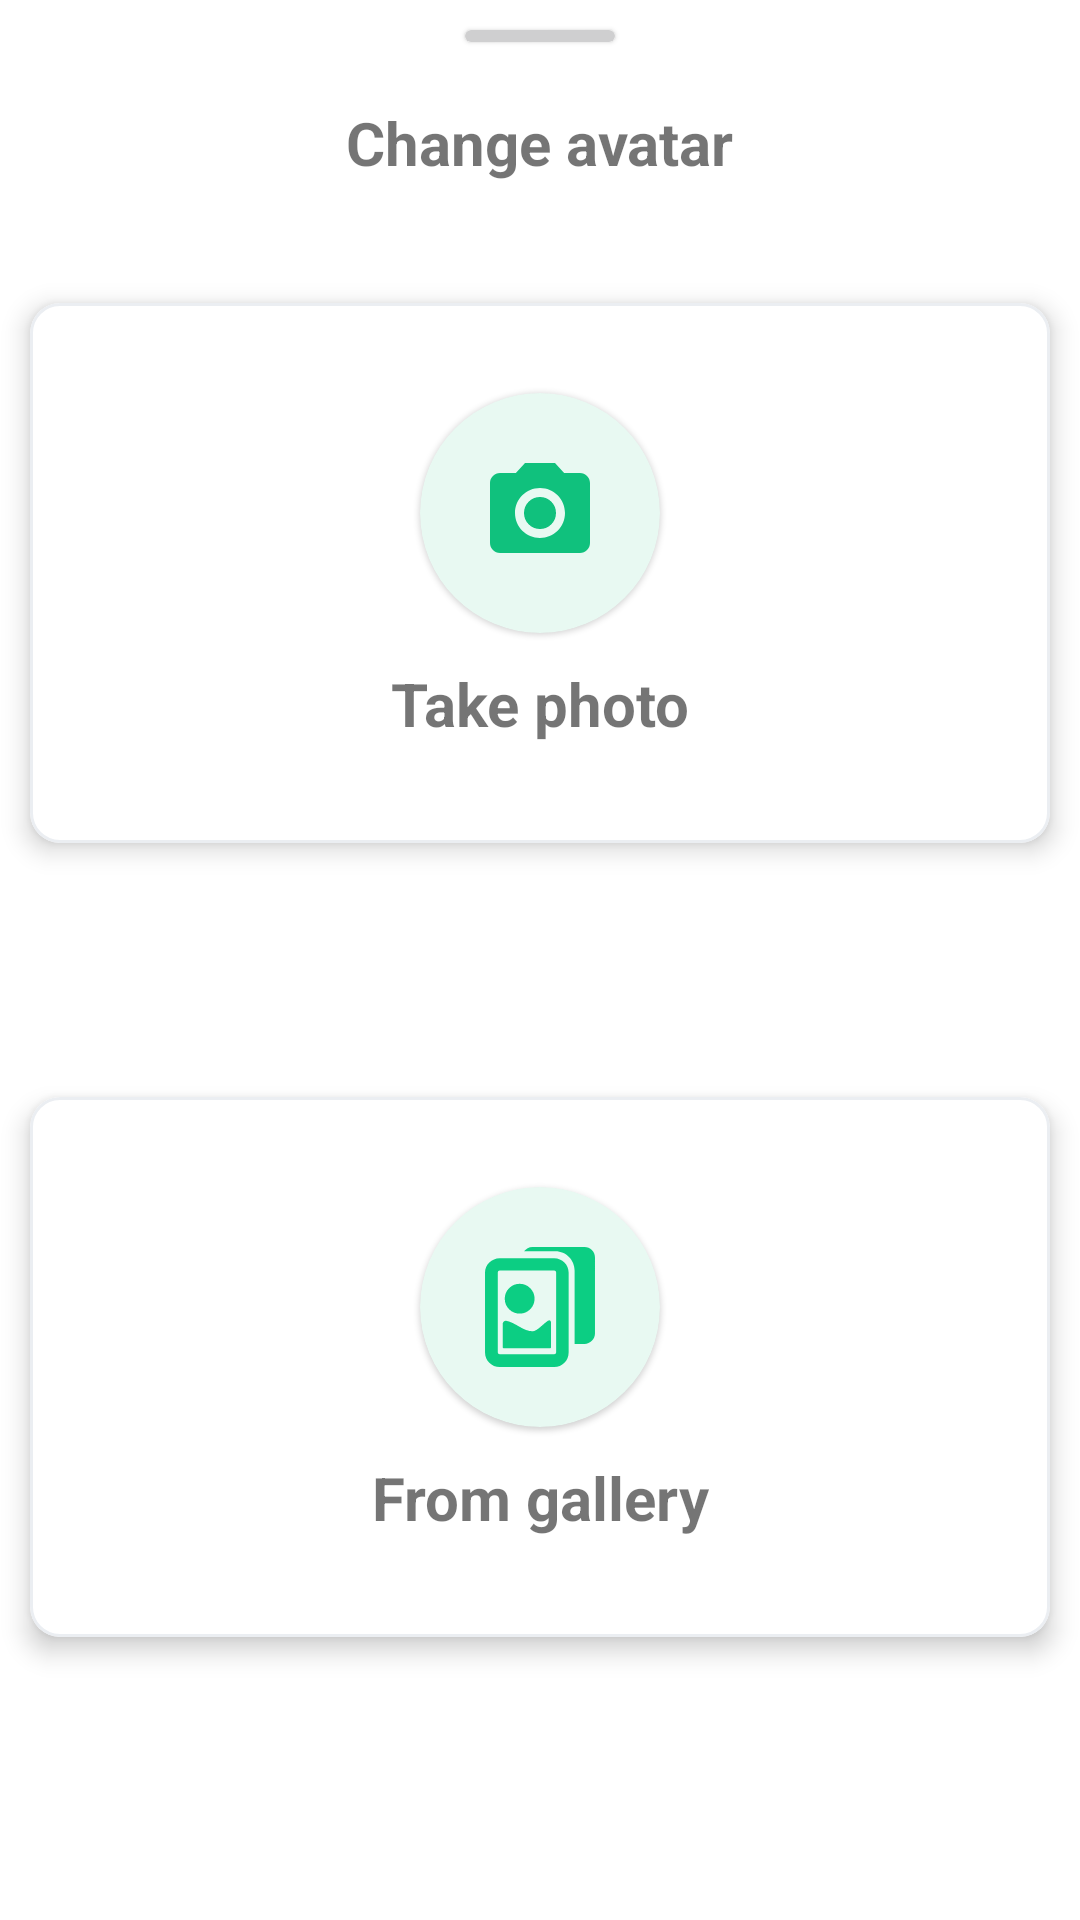

Layout XML and referenced resources for this Android screen:
<!-- AndroidManifest.xml: application theme Theme.SimpleChat -->
<!-- res/layout/bottom_shet_bar_select_image.xml -->
<?xml version="1.0" encoding="utf-8"?>
<androidx.constraintlayout.widget.ConstraintLayout xmlns:android="http://schemas.android.com/apk/res/android"
    xmlns:app="http://schemas.android.com/apk/res-auto"
    android:layout_width="match_parent"
    android:layout_height="wrap_content"
    android:layout_marginHorizontal="30dp"
    android:background="@drawable/bottom_sheet_backround">

    <com.google.android.material.card.MaterialCardView
        android:id="@+id/materialCardView15"
        android:layout_width="50dp"
        android:layout_height="4dp"
        android:layout_marginTop="10dp"
        android:backgroundTint="#CFCFD0"
        app:cardCornerRadius="12dp"
        app:layout_constraintEnd_toEndOf="parent"
        app:layout_constraintStart_toStartOf="parent"
        app:layout_constraintTop_toTopOf="parent" />

    <TextView
        android:id="@+id/textView22"
        android:layout_width="wrap_content"
        android:layout_height="wrap_content"
        android:layout_marginTop="20sp"
        android:text="@string/change_avatar"
        android:textSize="20dp"
        android:textStyle="bold"
        app:layout_constraintEnd_toEndOf="@+id/materialCardView15"
        app:layout_constraintStart_toStartOf="@+id/materialCardView15"
        app:layout_constraintTop_toBottomOf="@+id/materialCardView15" />

    <com.google.android.material.card.MaterialCardView
        android:id="@+id/camera"
        android:layout_width="match_parent"
        android:layout_height="180dp"
        android:layout_marginHorizontal="10dp"
        android:layout_marginTop="40sp"
        app:cardCornerRadius="10dp"
        app:cardElevation="5dp"
        app:layout_constraintEnd_toEndOf="parent"
        app:layout_constraintHorizontal_bias="0.5"
        app:layout_constraintStart_toStartOf="parent"
        app:layout_constraintTop_toBottomOf="@+id/textView22"
        app:strokeColor="#EBEEF2"
        app:strokeWidth="1dp">

        <androidx.constraintlayout.widget.ConstraintLayout
            android:layout_width="match_parent"
            android:layout_height="match_parent">

            <com.google.android.material.card.MaterialCardView
                android:id="@+id/materialCardView21"
                android:layout_width="80dp"
                android:layout_height="80dp"
                android:layout_gravity="center_horizontal"
                android:layout_marginTop="30dp"
                android:backgroundTint="#E8F9F2"
                app:cardCornerRadius="100dp"
                app:layout_constraintEnd_toEndOf="parent"
                app:layout_constraintStart_toStartOf="parent"
                app:layout_constraintTop_toTopOf="parent">

                <ImageView
                    android:layout_width="match_parent"
                    android:layout_height="match_parent"
                    android:padding="20sp"
                    android:src="@drawable/ic_baseline_camera_alt_24" />
            </com.google.android.material.card.MaterialCardView>

            <TextView
                android:layout_width="wrap_content"
                android:layout_height="wrap_content"
                android:layout_marginTop="10dp"
                android:text="@string/take_photo"
                android:textSize="20sp"
                android:textStyle="bold"
                app:layout_constraintEnd_toEndOf="@+id/materialCardView21"
                app:layout_constraintStart_toStartOf="@+id/materialCardView21"
                app:layout_constraintTop_toBottomOf="@+id/materialCardView21" />
        </androidx.constraintlayout.widget.ConstraintLayout>

    </com.google.android.material.card.MaterialCardView>

    <com.google.android.material.card.MaterialCardView
        android:layout_width="match_parent"
        android:layout_height="180dp"
        android:layout_marginHorizontal="10dp"
        android:layout_marginTop="40dp"
        android:layout_marginBottom="50dp"
        app:cardCornerRadius="10dp"
        app:cardElevation="5dp"
        app:layout_constraintBottom_toBottomOf="parent"
        app:layout_constraintEnd_toEndOf="parent"
        app:layout_constraintHorizontal_bias="0.5"
        app:layout_constraintStart_toStartOf="parent"
        app:layout_constraintTop_toBottomOf="@+id/camera"
        app:strokeColor="#EBEEF2"
        app:strokeWidth="1dp">

        <androidx.constraintlayout.widget.ConstraintLayout
            android:layout_width="match_parent"
            android:layout_height="match_parent">

            <com.google.android.material.card.MaterialCardView
                android:id="@+id/materialCardView2"
                android:layout_width="80dp"
                android:layout_height="80dp"
                android:layout_gravity="center_horizontal"
                android:layout_marginTop="30dp"
                android:backgroundTint="#E8F9F2"
                app:cardCornerRadius="100dp"
                app:layout_constraintEnd_toEndOf="parent"
                app:layout_constraintStart_toStartOf="parent"
                app:layout_constraintTop_toTopOf="parent">

                <ImageView
                    android:layout_width="match_parent"
                    android:layout_height="match_parent"
                    android:padding="20sp"
                    android:src="@drawable/ic_photo_gallery_svgrepo_com" />
            </com.google.android.material.card.MaterialCardView>

            <TextView
                android:layout_width="wrap_content"
                android:layout_height="wrap_content"
                android:layout_marginTop="10dp"
                android:text="@string/from_gallery"
                android:textSize="20sp"
                android:textStyle="bold"
                app:layout_constraintEnd_toEndOf="@+id/materialCardView2"
                app:layout_constraintStart_toStartOf="@+id/materialCardView2"
                app:layout_constraintTop_toBottomOf="@+id/materialCardView2" />
        </androidx.constraintlayout.widget.ConstraintLayout>

    </com.google.android.material.card.MaterialCardView>


</androidx.constraintlayout.widget.ConstraintLayout>
<!-- resources referenced by this layout -->
<resources>
  <!-- drawable ic_baseline_camera_alt_24 (drawable) -->
  <vector android:height="24dp" android:tint="#10C17D"
      android:viewportHeight="24" android:viewportWidth="24"
      android:width="24dp" xmlns:android="http://schemas.android.com/apk/res/android">
      <path android:fillColor="@android:color/white" android:pathData="M12,12m-3.2,0a3.2,3.2 0,1 1,6.4 0a3.2,3.2 0,1 1,-6.4 0"/>
      <path android:fillColor="@android:color/white" android:pathData="M9,2L7.17,4L4,4c-1.1,0 -2,0.9 -2,2v12c0,1.1 0.9,2 2,2h16c1.1,0 2,-0.9 2,-2L22,6c0,-1.1 -0.9,-2 -2,-2h-3.17L15,2L9,2zM12,17c-2.76,0 -5,-2.24 -5,-5s2.24,-5 5,-5 5,2.24 5,5 -2.24,5 -5,5z"/>
  </vector>
  <!-- drawable ic_photo_gallery_svgrepo_com (drawable) -->
  <vector xmlns:android="http://schemas.android.com/apk/res/android"
      android:width="45.594dp"
      android:height="45.594dp"
      android:viewportWidth="45.594"
      android:viewportHeight="45.594">
    <path
        android:fillColor="@color/main_color"
        android:pathData="M39.717,0H19.958c-1.343,0 -2.529,0.722 -3.234,1.649H28.67c4.03,0 7.277,3.333 7.277,7.364v27.813h3.77c2.166,0 3.968,-1.787 3.968,-3.951V3.915C43.685,1.75 41.883,0 39.717,0z"/>
    <path
        android:fillColor="@color/main_color"
        android:pathData="M28.184,4.23H7.493c-3.056,0 -5.584,2.44 -5.584,5.497v30.322c0,3.057 2.528,5.545 5.584,5.545h20.691c3.057,0 5.494,-2.488 5.494,-5.545V9.727C33.678,6.67 31.241,4.23 28.184,4.23zM28.935,40.001c0,0.412 -0.334,0.745 -0.744,0.745H7.5c-0.41,0 -0.744,-0.333 -0.744,-0.745V9.718c0,-0.411 0.333,-0.744 0.744,-0.744h20.69c0.41,0 0.744,0.333 0.744,0.744L28.935,40.001L28.935,40.001z"/>
    <path
        android:fillColor="@color/main_color"
        android:pathData="M26.629,27.955c-0.229,-0.127 -0.496,-0.12 -0.717,0.02c-1.896,1.174 -4.189,4.028 -5.89,4.045c-3.612,0.033 -6.537,-3.344 -9.988,-3.967c-0.342,-0.062 -0.714,0.031 -0.981,0.254c-0.267,0.225 -0.44,0.555 -0.44,0.901v8.916c0,0.212 0.214,0.354 0.426,0.354h17.597c0.213,0 0.336,-0.143 0.336,-0.354v-9.54C26.973,28.324 26.857,28.082 26.629,27.955z"/>
    <path
        android:fillColor="@color/main_color"
        android:pathData="M15.069,19.648m-5.665,0a5.665,5.665 0,1 1,11.33 0a5.665,5.665 0,1 1,-11.33 0"/>
  </vector>
  <string name="change_avatar">Change avatar</string>
  <string name="from_gallery">From gallery</string>
  <string name="take_photo">Take photo</string>
  <style name="Theme.SimpleChat" parent="Theme.MaterialComponents.Light.NoActionBar">
          
          <item name="colorPrimary">@color/purple_500</item>
          <item name="colorPrimaryVariant">@color/purple_700</item>
          <item name="colorOnPrimary">@color/white</item>
          
          <item name="colorSecondary">@color/teal_200</item>
          <item name="colorSecondaryVariant">@color/teal_700</item>
          <item name="colorOnSecondary">@color/black</item>
          
          <item name="android:statusBarColor" tools:targetApi="l">?attr/colorPrimaryVariant</item>
          
          
          <item name="android:windowLightStatusBar">true</item>
      </style>
  <color name="main_color">#0CCE83</color>
  <color name="purple_500">#FF6200EE</color>
  <color name="purple_700">#FF3700B3</color>
  <color name="white">#FFFFFFFF</color>
  <color name="teal_200">#FF03DAC5</color>
  <color name="teal_700">#FF018786</color>
  <color name="black">#FF000000</color>
</resources>
